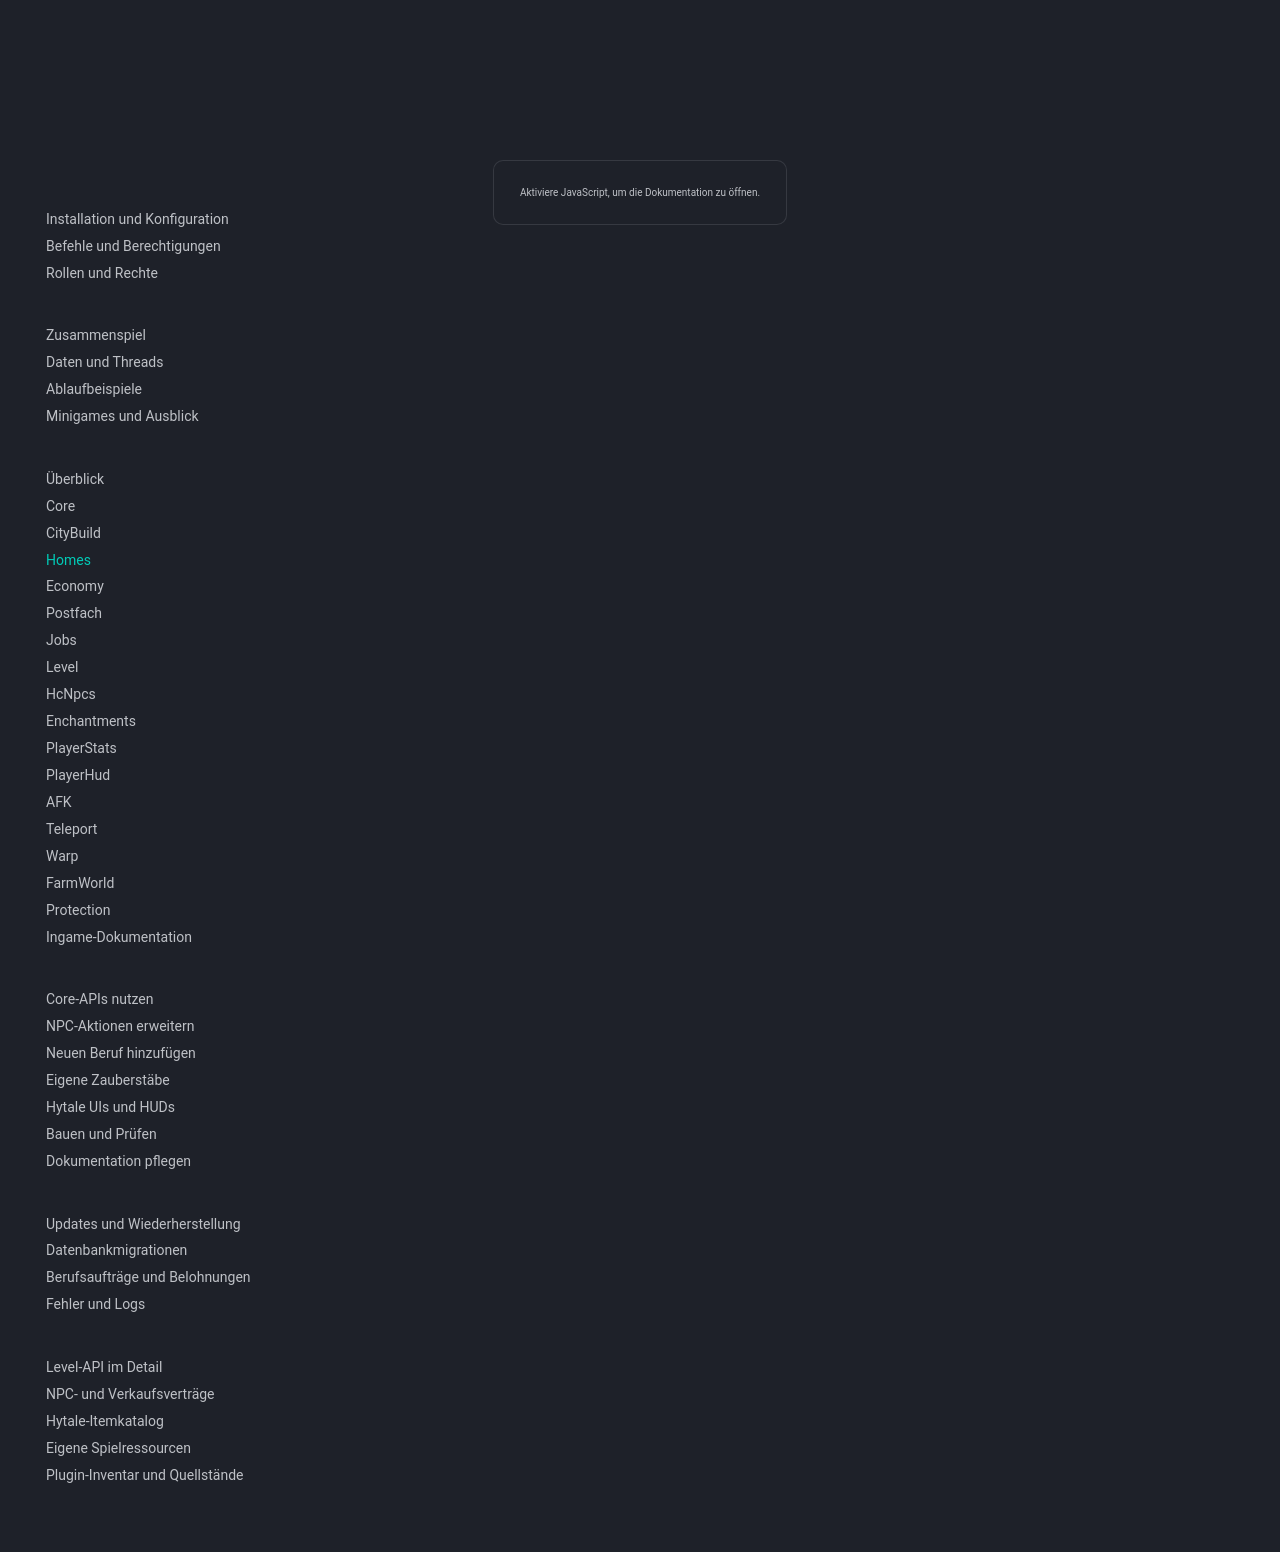

repository: 1Tobu/hytale-city-docs · page: plugins/homes/index.html · generator: mkdocs

# HomePlugin

HomePlugin verwaltet persönliche Teleportziele über den Core und bietet eine eigene Homes-Seite.

## Befehle

- `/sethome`: Home an der aktuellen Position anlegen; der optionale Name richtet sich nach der Hytale-Befehlshilfe.
- `/home <name>`: zu einem benannten Home teleportieren.
- `/home remove <name>`: ein Home entfernen.
- `/homes`: die Oberfläche öffnen.

## Daten und Integration

`HomeService` verwaltet die gespeicherten Homes; Limits werden vom gemeinsamen Spielerprofil/Core bestimmt. Zielwelt, Position und Besitzer sind fachliche Daten, keine UI-Zustände.

Die Oberfläche liegt in `Homes/Homes.ui`. Nach DB-Arbeit müssen Zielwelt und Spielersitzung für den Teleport noch gültig sein. Für spätere Minigames ist eine zusätzliche Session-Prüfung nötig; eine zentrale Sperre für laufende Runden ist noch nicht vorhanden.
